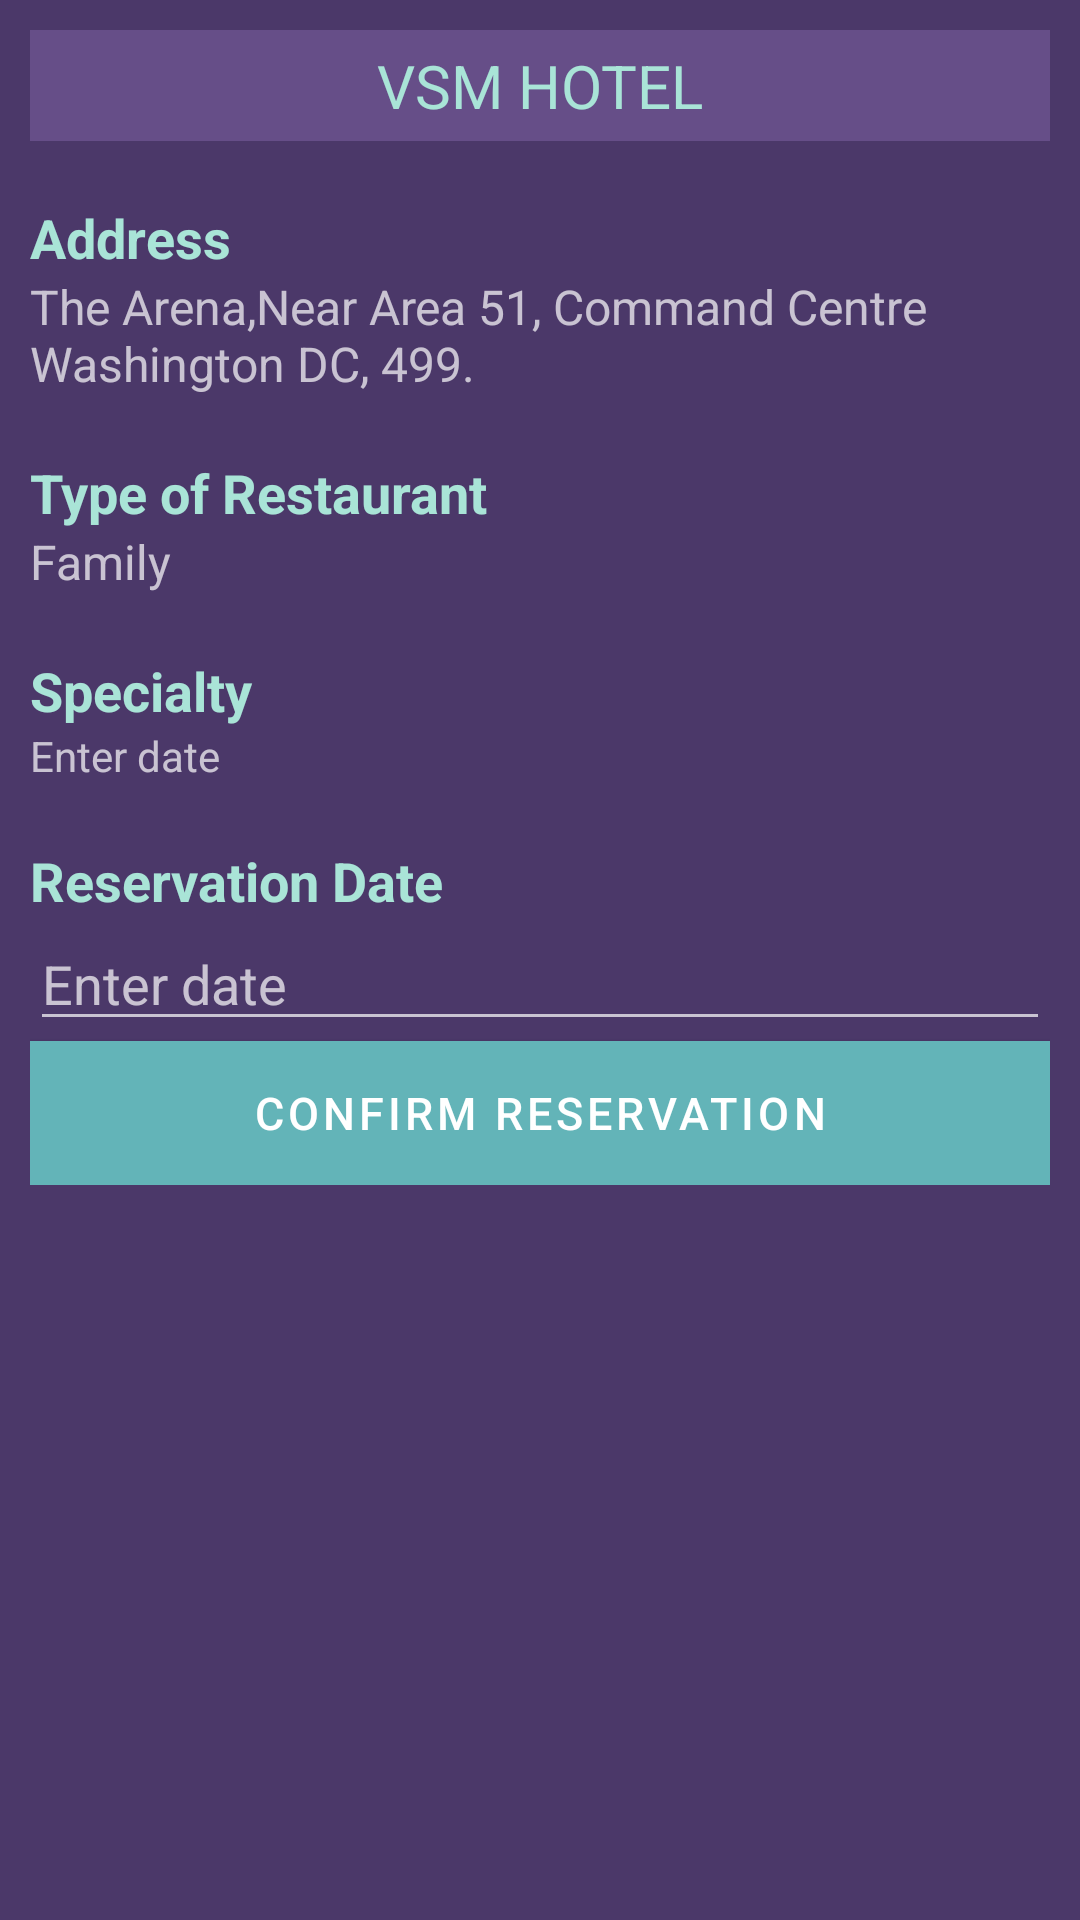

Write the Android layout XML for this screen, with the resource values it uses.
<!-- AndroidManifest.xml: activity theme Theme.AppCompat.NoActionBar -->
<!-- res/layout/activity_restaurant_detail.xml -->
<?xml version="1.0" encoding="utf-8"?>
<LinearLayout xmlns:android="http://schemas.android.com/apk/res/android"
    xmlns:app="http://schemas.android.com/apk/res-auto"
    xmlns:tools="http://schemas.android.com/tools"
    android:layout_width="match_parent"
    android:layout_height="match_parent"
    tools:context=".RestaurantDetailActivity"
    android:orientation="vertical"
    android:weightSum="2"
    android:background="#4B3869"
    >

    <LinearLayout
        android:layout_width="match_parent"
        android:layout_height="0dp"
        android:layout_weight="1.4"
        android:padding="10dp"
        android:orientation="vertical">
        <ScrollView
            android:layout_width="match_parent"
            android:layout_height="wrap_content">
            <LinearLayout
                android:orientation="vertical"
                android:layout_width="match_parent"
                android:layout_height="wrap_content"
                >
                <TextView
                    android:id="@+id/name"
                    android:layout_width="match_parent"
                    android:layout_height="wrap_content"
                    android:text="VSM HOTEL"
                    android:textAlignment="center"
                    android:layout_gravity="center_horizontal"
                    android:background="#664E88"
                    android:textColor="#A9E4D7"
                    android:textSize="20dp"
                    android:padding="5dp"

                    />
                <TextView
                    android:layout_width="match_parent"
                    android:layout_height="wrap_content"
                    android:text="Address"
                    android:layout_marginTop="20dp"
                    android:textColor="#A9E4D7"
                    android:textSize="18dp"
                    android:textStyle="bold"/>
                <TextView
                    android:id="@+id/address"
                    android:layout_width="match_parent"
                    android:layout_height="wrap_content"
                    android:text="The Arena,Near Area 51, Command Centre Washington DC, 499."
                    android:textSize="16dp"
                    />
                <TextView
                    android:layout_width="match_parent"
                    android:layout_height="wrap_content"
                    android:text="Type of Restaurant"
                    android:layout_marginTop="20dp"
                    android:textColor="#A9E4D7"
                    android:textSize="18dp"
                    android:textStyle="bold"/>
                <TextView
                    android:id="@+id/restaurant_type"
                    android:layout_width="match_parent"
                    android:layout_height="wrap_content"
                    android:text="Family"
                    android:textSize="16dp"
                    />
                <TextView
                    android:layout_width="match_parent"
                    android:layout_height="wrap_content"
                    android:text="Specialty"
                    android:layout_marginTop="20dp"
                    android:textColor="#A9E4D7"
                    android:textSize="18dp"
                    android:textStyle="bold"/>

                <TextView
                    android:id="@+id/restaurant_specialty"
                    android:layout_width="match_parent"
                    android:layout_height="wrap_content"
                    android:text="Enter date"/>
                <TextView
                    android:layout_width="match_parent"
                    android:layout_height="wrap_content"
                    android:text="Reservation Date"
                    android:layout_marginTop="20dp"
                    android:textColor="#A9E4D7"
                    android:textSize="18dp"
                    android:textStyle="bold"/>
                <EditText
                    android:id="@+id/checkout"
                    android:layout_width="match_parent"
                    android:layout_height="wrap_content"
                    android:hint="Enter date"/>
                <Button
                    android:id="@+id/btn_confirm"
                    android:theme="@style/FormButton"
                    android:layout_width="match_parent"
                    android:layout_height="wrap_content"
                    android:text="Confirm Reservation"
                    android:textAppearance="@style/TextAppearance.MaterialComponents.Button"
                    android:textSize="15sp"
                    android:background="#63B4B8"
                    />
            </LinearLayout>
        </ScrollView>

    </LinearLayout>
</LinearLayout>
<!-- resources referenced by this layout -->
<resources>

</resources>
